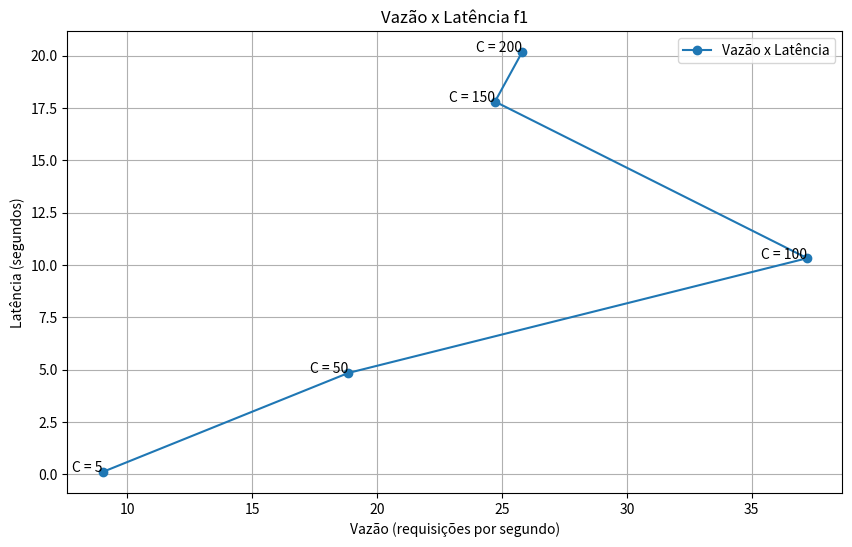

Source code (Python):
# -*- coding: utf-8 -*-

import matplotlib.pyplot as plt
import re

def parse_data(data):
    results = []

    for block in data.strip().split("\n\n"):
        lines = block.split("\n")
        
        c_match = re.search(r"C\s*=\s*(\d+)", lines[0])
        if c_match:
            C = int(c_match.group(1))
        else:
            continue

        throughput = None
        latency = None

        for line in lines[1:]:
            if "Vazão total" in line or "Média vazão total" in line:
                throughput = float(re.search(r"[0-9]+\.[0-9]+", line).group())
            elif "latência total" in line:
                latency = float(re.search(r"[0-9]+\.[0-9]+", line).group())

        if throughput is not None and latency is not None:
            results.append((C, throughput, latency))

    return results

def plot_results(results):
    plt.figure(figsize=(10, 6))

    # sort
    results = sorted(results, key=lambda x: x[0])

    # extract values
    throughput_values = [r[1] for r in results]
    latency_values = [r[2] for r in results]
    C_values = [r[0] for r in results]

    # plot line
    plt.plot(throughput_values, latency_values, marker='o', linestyle='-', label=u"Vazão x Latência")


    for C, throughput, latency in results:
        plt.text(throughput, latency, u"C = {}".format(C), fontsize=10, ha='right')

    plt.title(u"Vazão x Latência f1")
    plt.xlabel(u"Vazão (requisições por segundo)")
    plt.ylabel(u"Latência (segundos)")
    plt.legend()
    plt.grid()
    plt.show()


data = """
C = 5 R =1
Tempo total do processo: 0.56 segundos
Vazão total: 9.01 requisições por segundo
Média latência total: 0.11 requisições por segundo

C = 50 R = 1
Tempo total do processo: 10.81 segundos
Média vazão total: 18.85 requisições por segundo
Média latência total: 4.84 requisições por segundo

C = 100 R = 1
Tempo total do processo: 10.81 segundos
Média vazão total: 37.22 requisições por segundo
Média latência total: 10.32 requisições por segundo

C = 150 R = 1
Tempo total do processo: 30.38 segundos
Vazão total: 24.72 requisições por segundo
Média latência total: 17.80 segundos

C = 200 R = 1
Tempo total do processo: 25.28 segundos
Vazão total: 25.81 requisições por segundo
Média latência total: 20.17 segundos
"""

results = parse_data(data)
plot_results(results)
